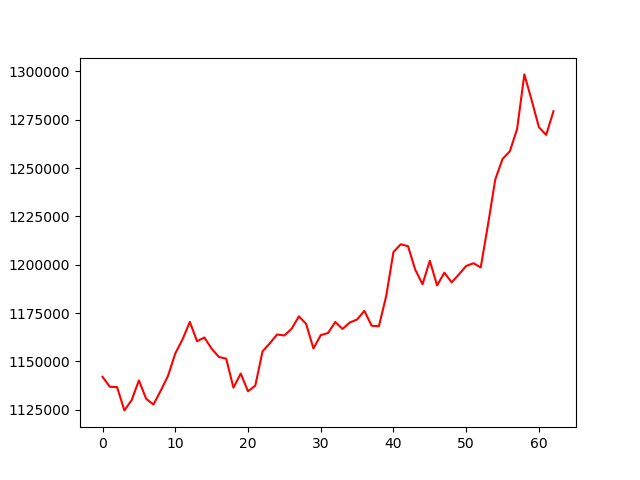

Source data for this figure (header and first rows):
, 0
0, 1142054
1, 1136902
2, 1136722
3, 1124689
4, 1129973
5, 1140193
6, 1130658
7, 1127730
8, 1134891
9, 1142506
10, 1154125
11, 1161406
12, 1170457
13, 1160418
14, 1162379
15, 1156583
16, 1152335
17, 1151409
18, 1136446
19, 1143743
20, 1134576
21, 1137460
22, 1155206
23, 1159355
24, 1163935
25, 1163423
26, 1166926
27, 1173313
28, 1169335
29, 1156691
30, 1163584
31, 1164700
32, 1170396
33, 1166798
34, 1170135
35, 1171675
36, 1176157
37, 1168470
38, 1168206
39, 1183760
40, 1206566
41, 1210555
42, 1209601
43, 1197411
44, 1189903
45, 1202058
46, 1189302
47, 1195909
48, 1190878
49, 1194980
50, 1199363
51, 1200778
52, 1198631
53, 1220715
54, 1244102
55, 1254669
56, 1258607
57, 1270141
58, 1298393
59, 1285102
... 3 more rows
